The GitHub repository nigno17/Datasets contains a labelled image folder "ProvaDV" with 9 categories: apple, banana, dice, flat screwdriver, hammer, lemon, orange, spatula, tennis ball. Examples follow, each with its label.

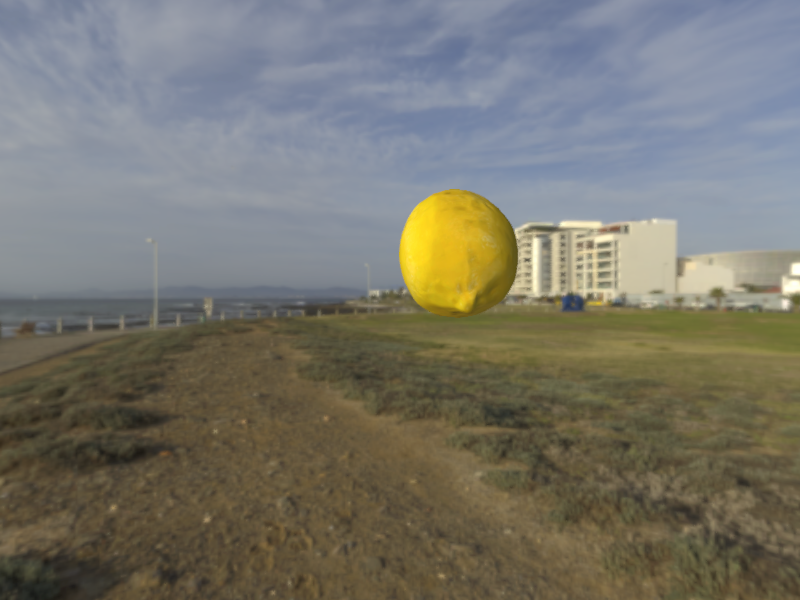
Label: lemon

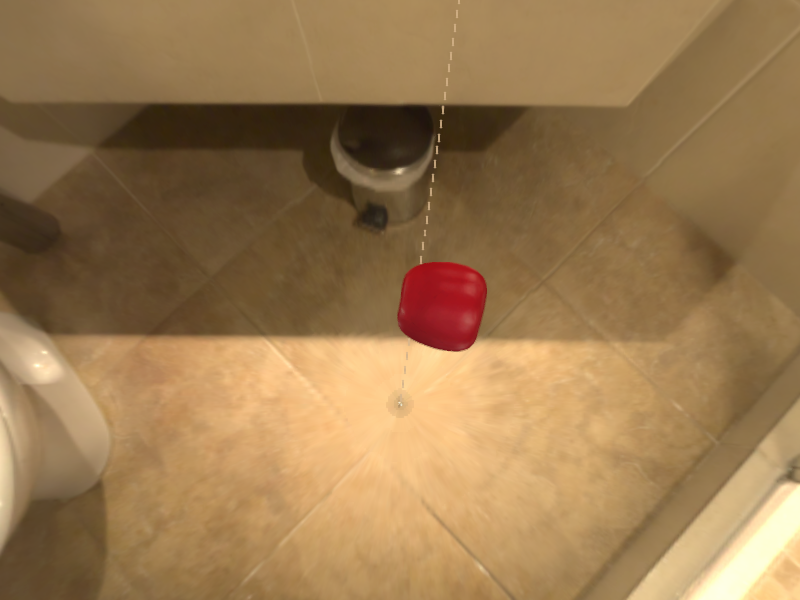
Label: apple

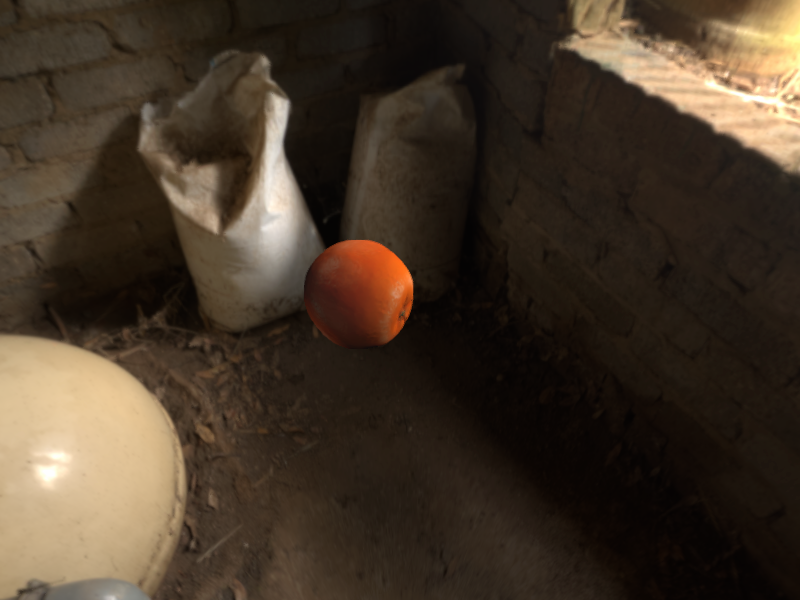
Label: orange

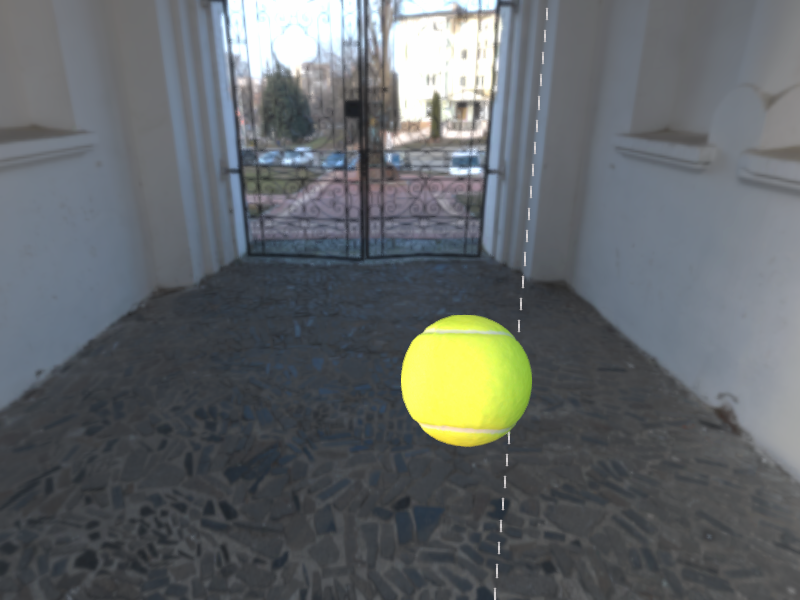
Label: tennis ball

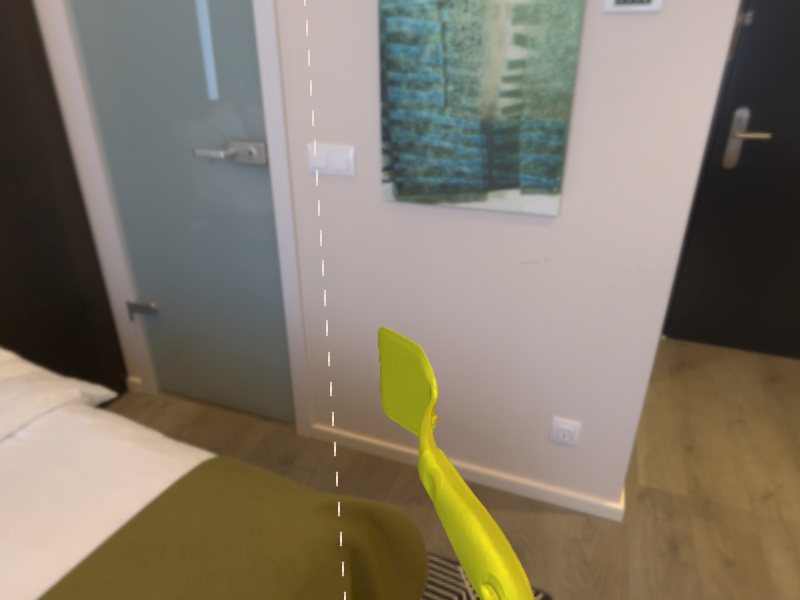
Label: spatula

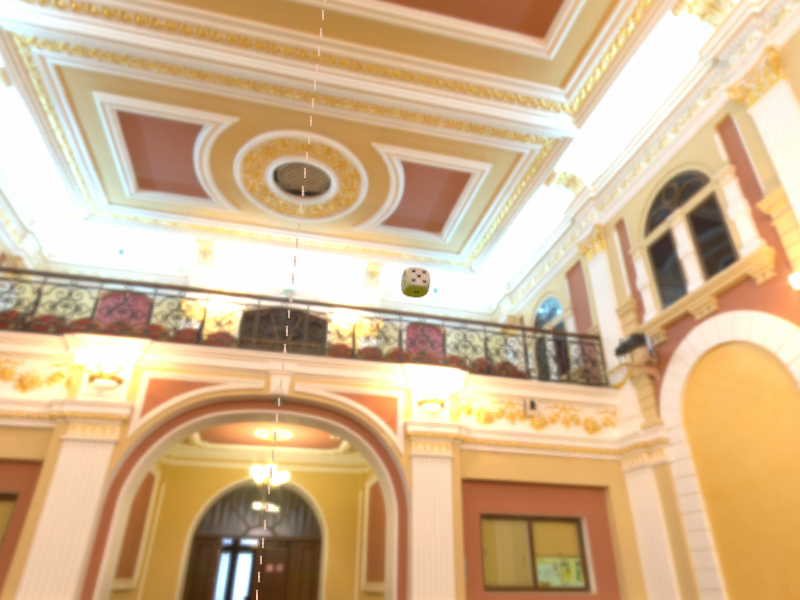
Label: dice
